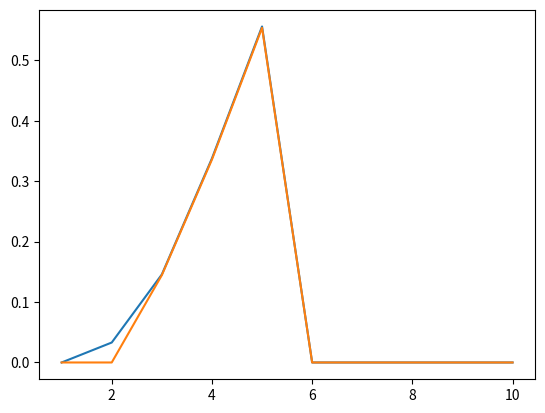

Write Python code to recreate this figure.
import numpy as np
import math
import matplotlib.pyplot as plt
from scipy import integrate


def func(x,mu,sigma):
    return (1/(np.sqrt(2*np.pi)*sigma) * np.exp(-(x-mu)**2/(2*sigma**2)))

print(integrate.quad(func,a=-np.inf,b=0.44,args=(1,0.14)))

mus = [3.41,3.42]


for mu in mus: 
    data = np.zeros([2,10])
    j = 0
    f = 0
    n = 1
    for i in range(10):
        data[0][i] = n
        #print(n)
        #print("upper: ", n+np.sqrt(n), " lower  ", n-np.sqrt(n))
        if (n-np.sqrt(n) <= mu and mu <= n+np.sqrt(n)):
            #print("yes")
            for j in range(i):
                f += np.exp(-mu)*((mu**j)/(math.factorial(j)))
            data[1][i] = f
            
            #print(f)
            f = 0
        n += 1


    plt.plot(data[0],data[1])
plt.show()